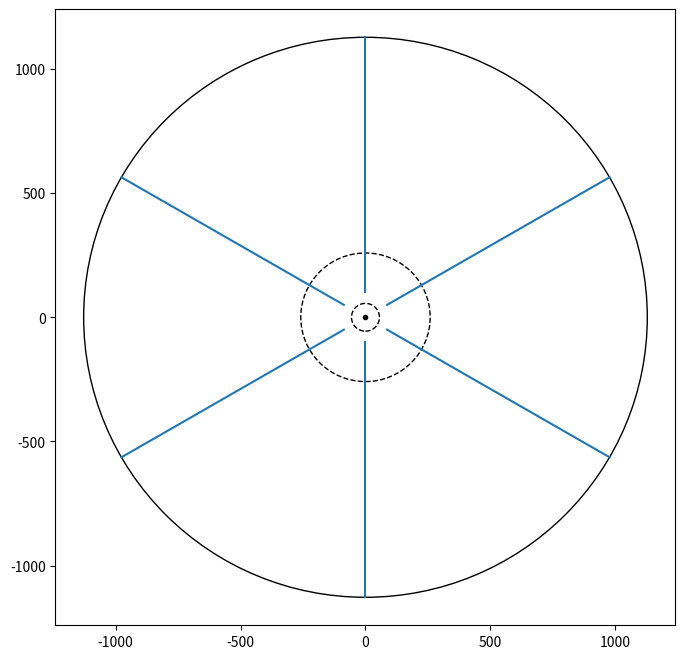

Source code (Python):
from math import sin, cos, radians
import matplotlib.pyplot as plt

def transects(num = 1, angle = 0, dist_start = 0, dist_end = 1128, dok = 2):
    '''
    Funkcja tworzy transekty:
    num - liczba transektów
    angle - kąt przesunięcia względem azymutu 0
    dist_start - odległość początku transektu od środka powierzchni
    dist_end - odległość końca transektu od granicy powierzchni
    dok - liczba zwracanych miejsc po przecinku

    Domyślnie zwraca 1 transekt na azymucie 0 i długości 11.28
    '''
    
    angle = radians(angle)

    def calculate_coords():
        return (round(dist_start * sin(angle), dok), round(dist_start * cos(angle), dok)), \
               (round(dist_end * sin(angle), dok), round(dist_end * cos(angle), dok))
    
    if num == 1:
        return calculate_coords()
    
    else:
        angle_delta = radians(360 / num)
        coords_col = []

        for i in range(num):
            res = calculate_coords()
            angle+=angle_delta
            coords_col.append(res)

        return coords_col
    

if __name__ == '__main__':

    res = (transects(num = 6, angle = 0, dist_start=100))
    print(res)
    fig, ax = plt.subplots(figsize = (8,8))

    def wisl_plot():
        A = plt.Circle((0, 0), radius=1128, fill=False, color='black')
        B1 = plt.Circle((0, 0), radius=56, fill=False, color='black', linestyle = '--')
        B2 = plt.Circle((0, 0), radius=259, fill=False, color='black', linestyle = '--')
        ax.plot(0, 0, '.', color = 'black')
        ax.add_patch(A)
        ax.add_patch(B1)
        ax.add_patch(B2)

    if isinstance(res, tuple):
        ax.plot([res[0][0], res[1][0]], [res[0][1], res[1][1]], color = 'tab:blue')
        wisl_plot()
        plt.show()

    else:
        for i in res:
            ax.plot([i[0][0], i[1][0]], [i[0][1], i[1][1]], color = 'tab:blue')
        wisl_plot()
        plt.show()
